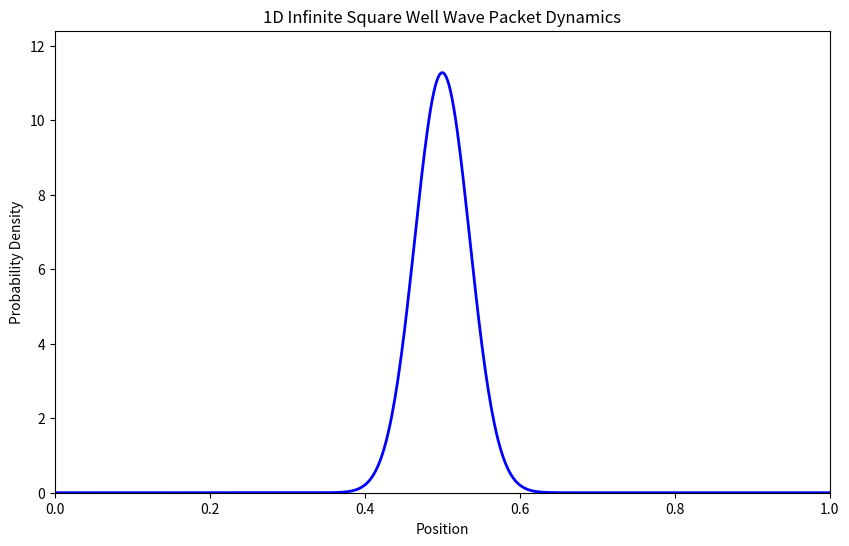

This figure's Python source: (Note: this script raises an exception after producing the figure.)
"""
1D and 2D simulation of time evolution in infinite square potential wells
using the Split-Operator Method with Fast Fourier Transforms.

Features
--------
- Simulates quantum wave packet dynamics in infinite square wells
- Uses Split-Operator Method with FFT for efficient time evolution
- Handles both 1D and 2D cases with proper normalization
- Visualizations include:
    * 1D: Probability density evolution
    * 2D: Heatmap and 3D surface plots of probability density
- Saves animations as MP4 files in organized directory structure

[redacted]
Date: March 2025
"""

import numpy as np
import matplotlib.pyplot as plt
from matplotlib.animation import FuncAnimation, FFMpegWriter
from mpl_toolkits.mplot3d import Axes3D
import os

# Physical constants
hbar = 1.0  # Reduced Planck's constant (natural units)
m = 1.0     # Particle mass (natural units)
L = 1.0     # Length of the infinite square well


def initialize_1d_system(N=500, dt=0.001, T_total=0.5):
    """
    Initialize the 1D infinite square well system for simulation.
    
    Parameters
    ----------
    N : int
        Number of spatial grid points
    dt : float
        Time step size
    T_total : float
        Total simulation time
        
    Returns
    -------
    x : ndarray
        1D spatial grid (0 to L)
    kx : ndarray
        Wave vector grid for FFT
    psi : ndarray
        Initial wave function (Gaussian wave packet)
    V : ndarray
        Potential energy profile (infinite square well)
    dt : float
        Time step (same as input)
    steps : int
        Number of time steps
    """
    dx = L / (N - 1)
    x = np.linspace(0, L, N)
    steps = int(T_total / dt)

    # Wave vectors for FFT (momentum space representation)
    kx = 2 * np.pi * np.fft.fftfreq(N, d=dx)

    # Initial Gaussian wave packet
    x0 = L / 2  # Center of well
    sigma = 0.05  # Width of wave packet
    k0 = 5.0  # Initial momentum
    psi = np.exp(-((x - x0) ** 2) / (2 * sigma**2)) * np.exp(1j * k0 * x)
    psi /= np.sqrt(np.sum(np.abs(psi) ** 2) * dx)  # Normalization

    # Infinite square well potential
    V = np.zeros(N)
    V[0] = V[-1] = 1e10  # Infinite potential at boundaries

    return x, kx, psi, V, dt, steps


def initialize_2d_system(N=500, dt=0.001, T_total=0.5):
    """
    Initialize the 2D infinite square well system for simulation.
    
    Parameters
    ----------
    N : int
        Number of grid points per dimension
    dt : float
        Time step size
    T_total : float
        Total simulation time
        
    Returns
    -------
    X : ndarray
        2D X-coordinate grid
    Y : ndarray
        2D Y-coordinate grid
    Kx : ndarray
        X-component wave vector grid for FFT
    Ky : ndarray
        Y-component wave vector grid for FFT
    psi : ndarray
        Initial 2D wave function
    V : ndarray
        2D potential energy landscape (infinite square well)
    dt : float
        Time step
    steps : int
        Number of time steps
    """
    dx = L / (N - 1)
    x = y = np.linspace(0, L, N)
    X, Y = np.meshgrid(x, y)
    steps = int(T_total / dt)

    # Wave vectors for 2D FFT
    kx = ky = 2 * np.pi * np.fft.fftfreq(N, d=dx)
    Kx, Ky = np.meshgrid(kx, ky)

    # Initial 2D Gaussian wave packet
    x0 = y0 = L / 2  # Center of well
    sigma_x = sigma_y = 0.05  # Widths
    k0x = k0y = 5.0  # Initial momentum
    psi = np.exp(
        -((X - x0) ** 2) / (2 * sigma_x**2) - (Y - y0) ** 2 / (2 * sigma_y**2)
    ) * np.exp(1j * (k0x * X + k0y * Y))
    psi /= np.sqrt(np.sum(np.abs(psi) ** 2) * dx**2)  # Normalization

    # 2D infinite square well potential
    V = np.zeros((N, N))
    V[0, :] = V[-1, :] = V[:, 0] = V[:, -1] = 1e10  # Infinite potential at boundaries

    return X, Y, Kx, Ky, psi, V, dt, steps


def time_step_split_operator_1d(psi, V, kx, dt):
    """
    Perform a single time step in 1D using Split-Operator Method.
    
    Parameters
    ----------
    psi : ndarray
        Current wave function
    V : ndarray
        Potential energy profile
    kx : ndarray
        Wave vector grid
    dt : float
        Time step size
        
    Returns
    -------
    psi : ndarray
        Updated wave function after one time step
    """
    # Half-step in position space
    psi = np.exp(-0.5j * V * dt / hbar) * psi

    # Full-step in momentum space
    psi_k = np.fft.fft(psi)
    psi_k *= np.exp(-0.5j * hbar * kx**2 * dt / m)
    psi = np.fft.ifft(psi_k)

    # Another half-step in position space
    psi = np.exp(-0.5j * V * dt / hbar) * psi

    # Enforce boundary conditions
    psi[0] = psi[-1] = 0

    return psi


def time_step_split_operator_2d(psi, V, Kx, Ky, dt):
    """
    Perform a single time step in 2D using Split-Operator Method.
    
    Parameters
    ----------
    psi : ndarray
        Current 2D wave function
    V : ndarray
        2D potential energy landscape
    Kx : ndarray
        X-component wave vector grid
    Ky : ndarray
        Y-component wave vector grid
    dt : float
        Time step size
        
    Returns
    -------
    psi : ndarray
        Updated wave function after one time step
    """
    # Half-step in position space
    psi = np.exp(-0.5j * V * dt / hbar) * psi

    # Full-step in momentum space
    psi_k = np.fft.fft2(psi)
    psi_k *= np.exp(-0.5j * hbar * (Kx**2 + Ky**2) * dt / m)
    psi = np.fft.ifft2(psi_k)

    # Another half-step in position space
    psi = np.exp(-0.5j * V * dt / hbar) * psi

    # Enforce boundary conditions
    psi[0, :] = psi[-1, :] = psi[:, 0] = psi[:, -1] = 0

    return psi


def run_1d_square_potential_simulation():
    """
    Run and animate the 1D infinite square well simulation.
    
    Produces:
    - Plot of probability density evolving in time
    - Saves animation as MP4 in results/split_operator_1D_results/
    """
    x, kx, psi, V, dt, steps = initialize_1d_system(N=500)

    # Setup 1D plot
    fig, ax = plt.subplots(figsize=(10, 6))
    (line,) = ax.plot(x, np.abs(psi) ** 2, "b-", linewidth=2)
    ax.set_xlim(0, L)
    ax.set_ylim(0, np.max(np.abs(psi) ** 2 * 1.1))
    ax.set_xlabel("Position")
    ax.set_ylabel("Probability Density")
    ax.set_title("1D Infinite Square Well Wave Packet Dynamics")

    def animate(i):
        nonlocal psi
        psi = time_step_split_operator_1d(psi, V, kx, dt)
        line.set_ydata(np.abs(psi) ** 2)
        ax.set_ylim(0, np.max(np.abs(psi) ** 2 * 1.1))
        return (line,)

    # Create and save animation
    output_dir = os.path.join(
        os.path.abspath(os.path.join(os.path.dirname(__file__), "../../..")),
        "results",
        "split_operator_1D_results",
    )
    os.makedirs(output_dir, exist_ok=True)
    ani = FuncAnimation(fig, animate, frames=min(50, steps), interval=50, blit=True)
    ani.save(
        os.path.join(output_dir, "1D_infinite_square_potential_SplitOperator.mp4"),
        writer=FFMpegWriter(fps=10, bitrate=1800),
    )
    plt.close()


def run_2d_square_potential_simulation():
    """
    Run and animate the 2D infinite square well simulation.
    
    Produces:
    - 2D heatmap of probability density
    - 3D surface plot of probability density
    - Saves animation as MP4 in results/split_operator_2D_results/
    """
    X, Y, Kx, Ky, psi, V, dt, steps = initialize_2d_system(N=500)

    # Setup 2D plots
    fig = plt.figure(figsize=(14, 6))

    # 1. 2D Density Plot
    ax1 = fig.add_subplot(121)
    im = ax1.imshow(
        np.abs(psi) ** 2,
        extent=[0, L, 0, L],
        origin="lower",
        cmap="viridis",
        vmin=0,
        vmax=np.max(np.abs(psi) ** 2),
    )
    plt.colorbar(im, ax=ax1, label="Probability Density")
    ax1.set_title("2D Probability Density $|\psi(x,y,t)|^2$")
    ax1.set_xlabel("X Position")
    ax1.set_ylabel("Y Position")

    # 2. 3D Surface Plot
    ax2 = fig.add_subplot(122, projection="3d")
    surf = ax2.plot_surface(
        X, Y, np.abs(psi) ** 2, cmap="hot", rstride=2, cstride=2, antialiased=False
    )
    ax2.set_title("3D Probability Density")
    ax2.set_xlabel("X Position")
    ax2.set_ylabel("Y Position")
    ax2.set_zlabel("Probability Density")

    fig.suptitle("2D Infinite Square Well Wave Packet Dynamics", fontsize=14)
    plt.tight_layout()

    def animate(i):
        nonlocal psi, surf
        psi = time_step_split_operator_2d(psi, V, Kx, Ky, dt)

        # Update 2D plot
        im.set_array(np.abs(psi) ** 2)
        im.set_clim(0, np.max(np.abs(psi) ** 2))

        # Update 3D plot
        ax2.clear()
        surf = ax2.plot_surface(
            X, Y, np.abs(psi) ** 2, cmap="hot", rstride=2, cstride=2, antialiased=False
        )
        ax2.set_zlim(0, np.max(np.abs(psi) ** 2))
        ax2.set_title("3D Probability Density")
        ax2.set_xlabel("X Position")
        ax2.set_ylabel("Y Position")
        ax2.set_zlabel("Probability Density")

        return im, surf

    # Create and save animation
    output_dir = os.path.join(
        os.path.abspath(os.path.join(os.path.dirname(__file__), "../../..")),
        "results",
        "split_operator_2D_results",
    )
    os.makedirs(output_dir, exist_ok=True)
    ani = FuncAnimation(fig, animate, frames=min(50, steps), interval=50, blit=False)
    ani.save(
        os.path.join(output_dir, "2D_infinite_square_potential_SplitOperator.mp4"),
        writer=FFMpegWriter(fps=10, bitrate=1800),
    )
    plt.close()


if __name__ == "__main__":
    print("Running 1D simulation...")
    run_1d_square_potential_simulation()

    print("Running 2D simulation...")
    run_2d_square_potential_simulation()

    print("Simulations complete! Check the results directory.")
